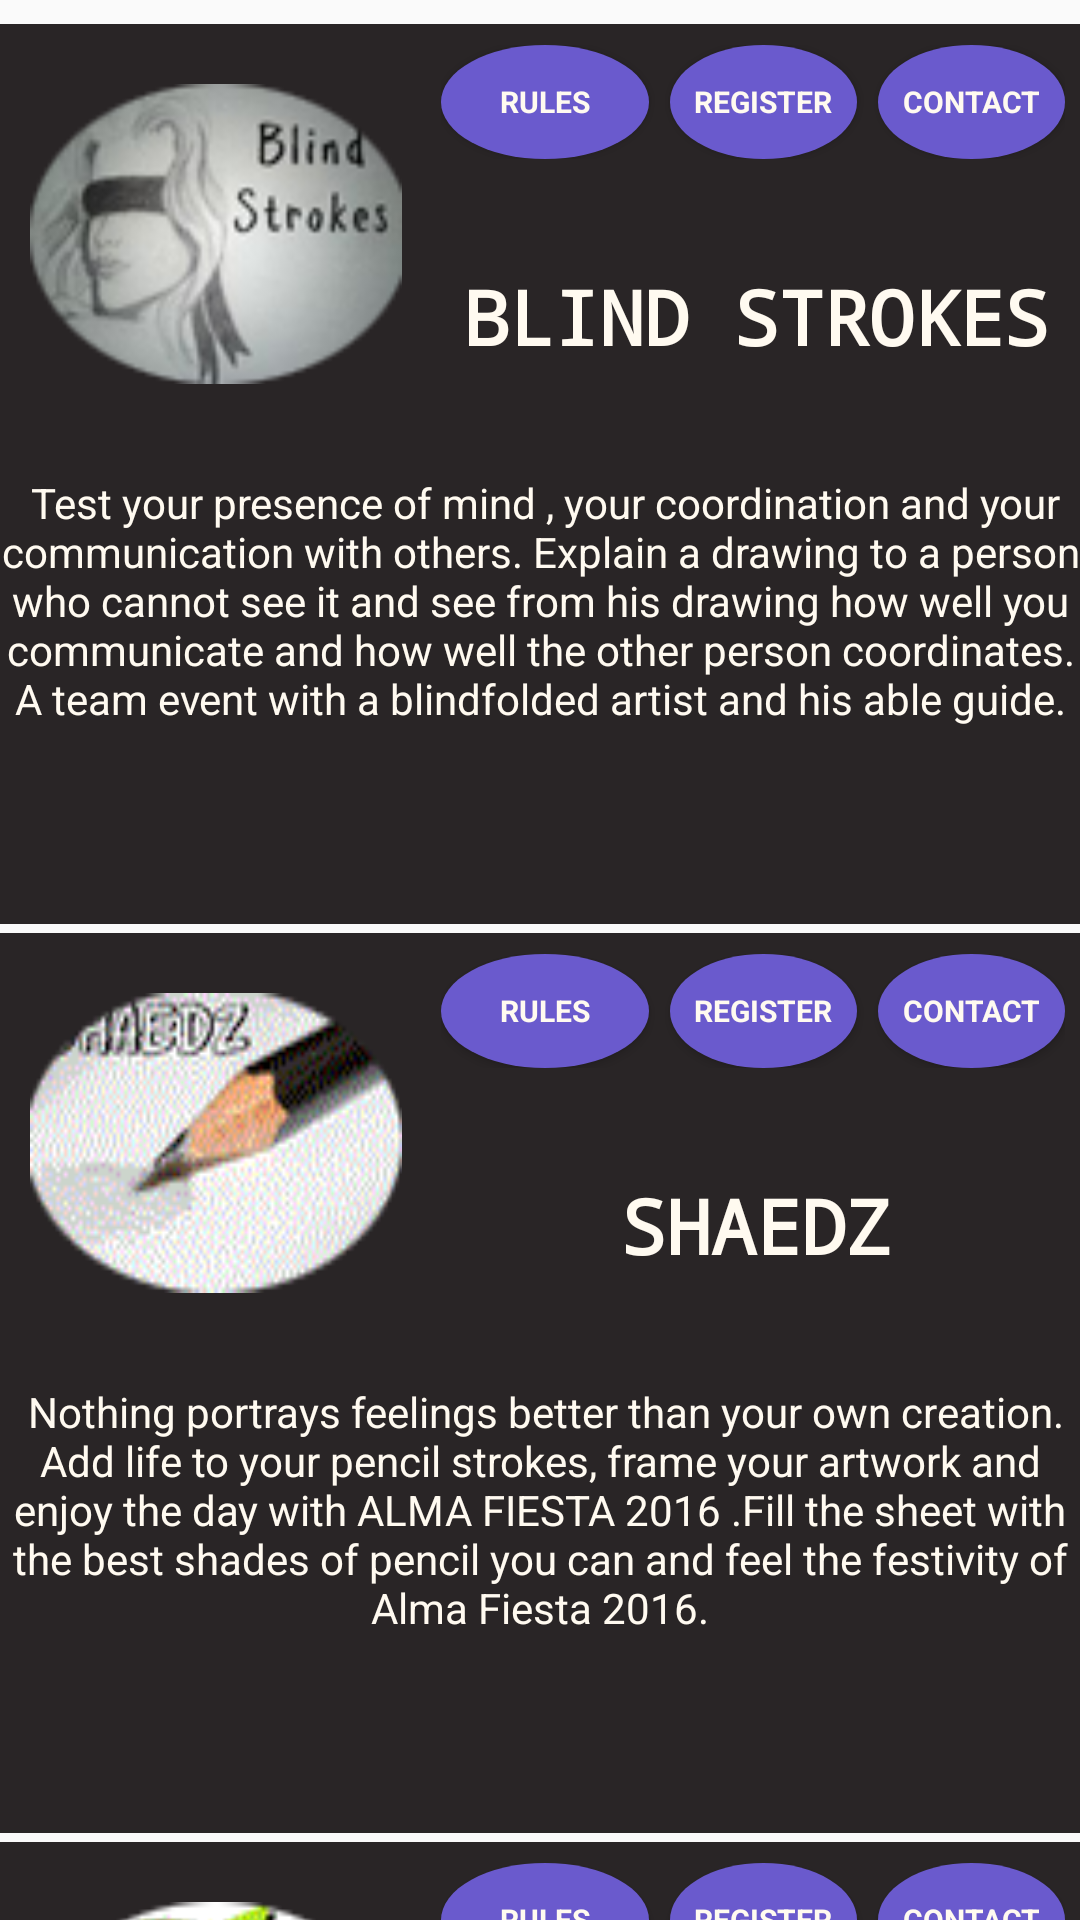

Write the Android layout XML for this screen, with the resource values it uses.
<!-- AndroidManifest.xml: application theme AppTheme -->
<!-- res/layout/fineartsmain.xml -->
<?xml version="1.0" encoding="utf-8"?>
<android.support.v4.widget.NestedScrollView xmlns:android="http://schemas.android.com/apk/res/android"
    xmlns:app="http://schemas.android.com/apk/res-auto"
    xmlns:tools="http://schemas.android.com/tools"
    android:layout_width="match_parent"
    android:layout_height="match_parent"
    app:layout_behavior="@string/appbar_scrolling_view_behavior"
    tools:context=".MainActivity"
    tools:showIn="@layout/finearts">



    <ScrollView
        android:layout_width="fill_parent"
        android:layout_height="wrap_content">

        -<LinearLayout android:layout_height="wrap_content"
        android:layout_marginTop="5dp"

        android:layout_width="fill_parent" android:orientation="vertical">


        -<LinearLayout android:layout_height="300.0dip" android:layout_width="fill_parent" android:orientation="vertical" android:background="@mipmap/background" android:layout_marginTop="3.0dip">


        -<LinearLayout android:layout_height="150.0dip" android:layout_width="fill_parent" android:weightSum="1.0" android:orientation="horizontal">

        <Button android:layout_height="100.0dip" android:layout_width="fill_parent" android:layout_weight="0.6" android:background="@mipmap/blindstrokes" android:layout_marginTop="20.0dip" android:layout_marginRight="10.0dip" android:layout_marginLeft="10.0dip"/>


        -<LinearLayout android:layout_height="fill_parent" android:layout_width="fill_parent" android:weightSum="1.0" android:orientation="vertical" android:layout_weight="0.4">


        -<LinearLayout android:layout_height="fill_parent" android:layout_width="fill_parent" android:weightSum="0.9" android:orientation="horizontal" android:layout_weight="0.7" android:layout_marginTop="7.0dip" android:layout_marginRight="5.0dip" android:layout_marginLeft="3.0dip">

        <Button android:layout_height="fill_parent" android:layout_width="fill_parent" android:layout_weight="0.3" android:text="Rules" android:background="@drawable/siv" android:id="@+id/rf1" android:textColor="#fffffaf0" android:textStyle="bold" android:typeface="sans" android:textSize="10.0dip"/>

        <Button android:layout_height="fill_parent"
            android:id="@+id/regf1"
            android:layout_width="fill_parent" android:layout_weight="0.3" android:text="Register" android:background="@drawable/siv" android:textColor="#fffffaf0" android:textStyle="bold" android:typeface="sans" android:textSize="10.0dip" android:layout_marginLeft="7.0dip"/>

        <Button android:layout_height="fill_parent"
            android:id="@+id/fc1" android:layout_width="fill_parent" android:layout_weight="0.3" android:text="Contact" android:background="@drawable/siv" android:textColor="#fffffaf0" android:textStyle="bold" android:typeface="sans" android:textSize="10.0dip" android:layout_marginLeft="7.0dip"/>

    </LinearLayout>


        -<LinearLayout android:layout_height="fill_parent" android:layout_width="fill_parent" android:layout_weight="0.3">

        <TextView android:layout_height="fill_parent" android:layout_width="fill_parent" android:text="BLIND STROKES" android:gravity="center" android:textColor="#fffffaf0" android:textStyle="bold" android:typeface="monospace" android:textSize="25.0dip"/>

    </LinearLayout>

    </LinearLayout>

    </LinearLayout>

        <TextView android:layout_height="wrap_content" android:layout_width="fill_parent"
            android:gravity="center_horizontal"
            android:text=" Test your presence of mind , your coordination and your communication with others. Explain a drawing to a person who cannot see it and see from his drawing how well you communicate and how well the other person coordinates. A team event with a blindfolded artist and his able guide." android:textColor="#fffffaf0"/>

    </LinearLayout>


        -<LinearLayout android:layout_height="300.0dip" android:layout_width="fill_parent" android:orientation="vertical" android:background="@mipmap/background" android:layout_marginTop="3.0dip">


        -<LinearLayout android:layout_height="150.0dip" android:layout_width="fill_parent" android:weightSum="1.0" android:orientation="horizontal">

        <Button android:layout_height="100.0dip" android:layout_width="fill_parent" android:layout_weight="0.6" android:background="@mipmap/shadez" android:layout_marginTop="20.0dip" android:layout_marginRight="10.0dip" android:layout_marginLeft="10.0dip"/>


        -<LinearLayout android:layout_height="fill_parent" android:layout_width="fill_parent" android:weightSum="1.0" android:orientation="vertical" android:layout_weight="0.4">


        -<LinearLayout android:layout_height="fill_parent" android:layout_width="fill_parent" android:weightSum="0.9" android:orientation="horizontal" android:layout_weight="0.7" android:layout_marginTop="7.0dip" android:layout_marginRight="5.0dip" android:layout_marginLeft="3.0dip">

        <Button android:layout_height="fill_parent" android:layout_width="fill_parent" android:layout_weight="0.3" android:text="Rules" android:background="@drawable/siv" android:id="@+id/rf2" android:textColor="#fffffaf0" android:textStyle="bold" android:typeface="sans" android:textSize="10.0dip"/>

        <Button android:layout_height="fill_parent"
            android:id="@+id/regf2"
            android:layout_width="fill_parent" android:layout_weight="0.3" android:text="Register" android:background="@drawable/siv" android:textColor="#fffffaf0" android:textStyle="bold" android:typeface="sans" android:textSize="10.0dip" android:layout_marginLeft="7.0dip"/>

        <Button android:layout_height="fill_parent"
            android:id="@+id/fc2" android:layout_width="fill_parent" android:layout_weight="0.3" android:text="Contact" android:background="@drawable/siv" android:textColor="#fffffaf0" android:textStyle="bold" android:typeface="sans" android:textSize="10.0dip" android:layout_marginLeft="7.0dip"/>

    </LinearLayout>


        -<LinearLayout android:layout_height="fill_parent" android:layout_width="fill_parent" android:layout_weight="0.3">

        <TextView android:layout_height="fill_parent" android:layout_width="fill_parent" android:text="SHAEDZ" android:gravity="center" android:textColor="#fffffaf0" android:textStyle="bold" android:typeface="monospace" android:textSize="25.0dip"/>

    </LinearLayout>

    </LinearLayout>

    </LinearLayout>

        <TextView android:layout_height="wrap_content" android:layout_width="fill_parent"
            android:gravity="center_horizontal"
            android:text=" Nothing portrays feelings better than your own creation. Add life to your pencil strokes, frame your artwork and enjoy the day with ALMA FIESTA 2016 .Fill the sheet with the best shades of pencil you can and feel the festivity of Alma Fiesta 2016." android:textColor="#fffffaf0"/>

    </LinearLayout>


        -<LinearLayout android:layout_height="300.0dip" android:layout_width="fill_parent" android:orientation="vertical" android:background="@mipmap/background" android:layout_marginTop="3.0dip">


        -<LinearLayout android:layout_height="150.0dip" android:layout_width="fill_parent" android:weightSum="1.0" android:orientation="horizontal">

        <Button android:layout_height="100.0dip" android:layout_width="fill_parent" android:layout_weight="0.6" android:background="@mipmap/leafitup" android:layout_marginTop="20.0dip" android:layout_marginRight="10.0dip" android:layout_marginLeft="10.0dip"/>


        -<LinearLayout android:layout_height="fill_parent" android:layout_width="fill_parent" android:weightSum="1.0" android:orientation="vertical" android:layout_weight="0.4">


        -<LinearLayout android:layout_height="fill_parent" android:layout_width="fill_parent" android:weightSum="0.9" android:orientation="horizontal" android:layout_weight="0.7" android:layout_marginTop="7.0dip" android:layout_marginRight="5.0dip" android:layout_marginLeft="3.0dip">

        <Button android:layout_height="fill_parent" android:layout_width="fill_parent" android:layout_weight="0.3" android:text="Rules" android:background="@drawable/siv" android:id="@+id/rf3" android:textColor="#fffffaf0" android:textStyle="bold" android:typeface="sans" android:textSize="10.0dip"/>

        <Button android:layout_height="fill_parent"
            android:id="@+id/regf3"
            android:layout_width="fill_parent" android:layout_weight="0.3" android:text="Register" android:background="@drawable/siv" android:textColor="#fffffaf0" android:textStyle="bold" android:typeface="sans" android:textSize="10.0dip" android:layout_marginLeft="7.0dip"/>

        <Button android:layout_height="fill_parent"
            android:id="@+id/fc3" android:layout_width="fill_parent" android:layout_weight="0.3" android:text="Contact" android:background="@drawable/siv" android:textColor="#fffffaf0" android:textStyle="bold" android:typeface="sans" android:textSize="10.0dip" android:layout_marginLeft="7.0dip"/>

    </LinearLayout>


        -<LinearLayout android:layout_height="fill_parent" android:layout_width="fill_parent" android:layout_weight="0.3">

        <TextView android:layout_height="fill_parent" android:layout_width="fill_parent" android:text="LEAF IT UP" android:gravity="center" android:textColor="#fffffaf0" android:textStyle="bold" android:typeface="monospace" android:textSize="25.0dip"/>

    </LinearLayout>

    </LinearLayout>

    </LinearLayout>

        <TextView android:layout_height="wrap_content" android:layout_width="fill_parent"
            android:gravity="center_horizontal"
            android:text=" You miss the childhood days in the gardens and parks. We bring it back to you in a different fashion, make a collage, not from papers but leaves, turn your ideas into collage and relish the beauty of greenery and show your natural creativity." android:textColor="#fffffaf0"/>

    </LinearLayout>

    </LinearLayout>




    </ScrollView>
</android.support.v4.widget.NestedScrollView>
<!-- res/layout/finearts.xml (included above) -->
<?xml version="1.0" encoding="utf-8"?>
<android.support.design.widget.CoordinatorLayout xmlns:android="http://schemas.android.com/apk/res/android"
    xmlns:app="http://schemas.android.com/apk/res-auto"
    xmlns:tools="http://schemas.android.com/tools"
    android:layout_width="match_parent"
    android:layout_height="match_parent"
    android:fitsSystemWindows="true"
    tools:context=".MainActivity">

    <android.support.design.widget.AppBarLayout
        android:id="@+id/app_bar"
        android:layout_width="match_parent"
        android:layout_height="@dimen/app_bar_height"
        android:fitsSystemWindows="true"
        android:theme="@style/AppThemed"
        android:background="#FF0000FF">

        <android.support.design.widget.CollapsingToolbarLayout
            android:id="@+id/toolbar_layout"
            android:layout_width="match_parent"
            android:layout_height="match_parent"
            android:fitsSystemWindows="true"
            app:contentScrim="#FF0000FF"
            app:layout_scrollFlags="scroll|exitUntilCollapsed"
            android:background="#FF6A5ACD">

            <android.support.v7.widget.Toolbar
                android:id="@+id/toolbar"
                android:layout_width="match_parent"
                android:layout_height="?attr/actionBarSize"
                app:layout_collapseMode="pin"
                app:theme="@style/AppThemed"





                >

                <Button android:layout_height="30dp" android:layout_width="30dp" android:background="@mipmap/rty" android:id="@+id/btnearthhd"/>
            </android.support.v7.widget.Toolbar>

        </android.support.design.widget.CollapsingToolbarLayout>
    </android.support.design.widget.AppBarLayout>

    <include layout="@layout/fineartsmain" />


</android.support.design.widget.CoordinatorLayout>
<!-- resources referenced by this layout -->
<resources>
  <dimen name="app_bar_height">180dp</dimen>
  <!-- drawable siv (drawable) -->
  <?xml version="1.0" encoding="utf-8"?>
  <selector xmlns:android="http://schemas.android.com/apk/res/android">
      <item android:state_pressed="false">
          <shape android:shape="oval">
              <solid android:color="#FF6A5ACD"/>
          </shape>
      </item>
      <item android:state_pressed="true">
          <shape android:shape="oval">
              <solid android:color="#FF0000FF"/>
          </shape>
      </item>
  
  </selector>
  <!-- mipmap background: jpg bitmap (mipmap-hdpi, 1354 bytes) -->
  <!-- mipmap blindstrokes: png bitmap (mipmap-hdpi, 15050 bytes) -->
  <!-- mipmap leafitup: png bitmap (mipmap-hdpi, 8073 bytes) -->
  <!-- mipmap rty: png bitmap (mipmap-hdpi, 5172 bytes) -->
  <!-- mipmap shadez: png bitmap (mipmap-hdpi, 8959 bytes) -->
  <style name="AppThemed" parent="ThemeOverlay.AppCompat.Dark.ActionBar">
  
          <item name="android:textColorPrimary">#FFFFFAF0</item>
          <item name="android:textColor">#FFFFFAF0</item>
  
  
  
  
      </style>
  <style name="AppTheme" parent="Theme.AppCompat.Light.DarkActionBar">
          
          <item name="colorPrimary">@color/colorPrimary</item>
          <item name="colorPrimaryDark">@color/colorPrimaryDark</item>
          <item name="colorAccent">@color/colorAccent</item>
          <item name="android:textColorPrimary">#FFFFFF</item>
          <item name="android:textColor">#FFFFFF</item>
      </style>
  <color name="colorPrimary">#3F51B5</color>
  <color name="colorPrimaryDark">#303F9F</color>
  <color name="colorAccent">#FF4081</color>
</resources>
